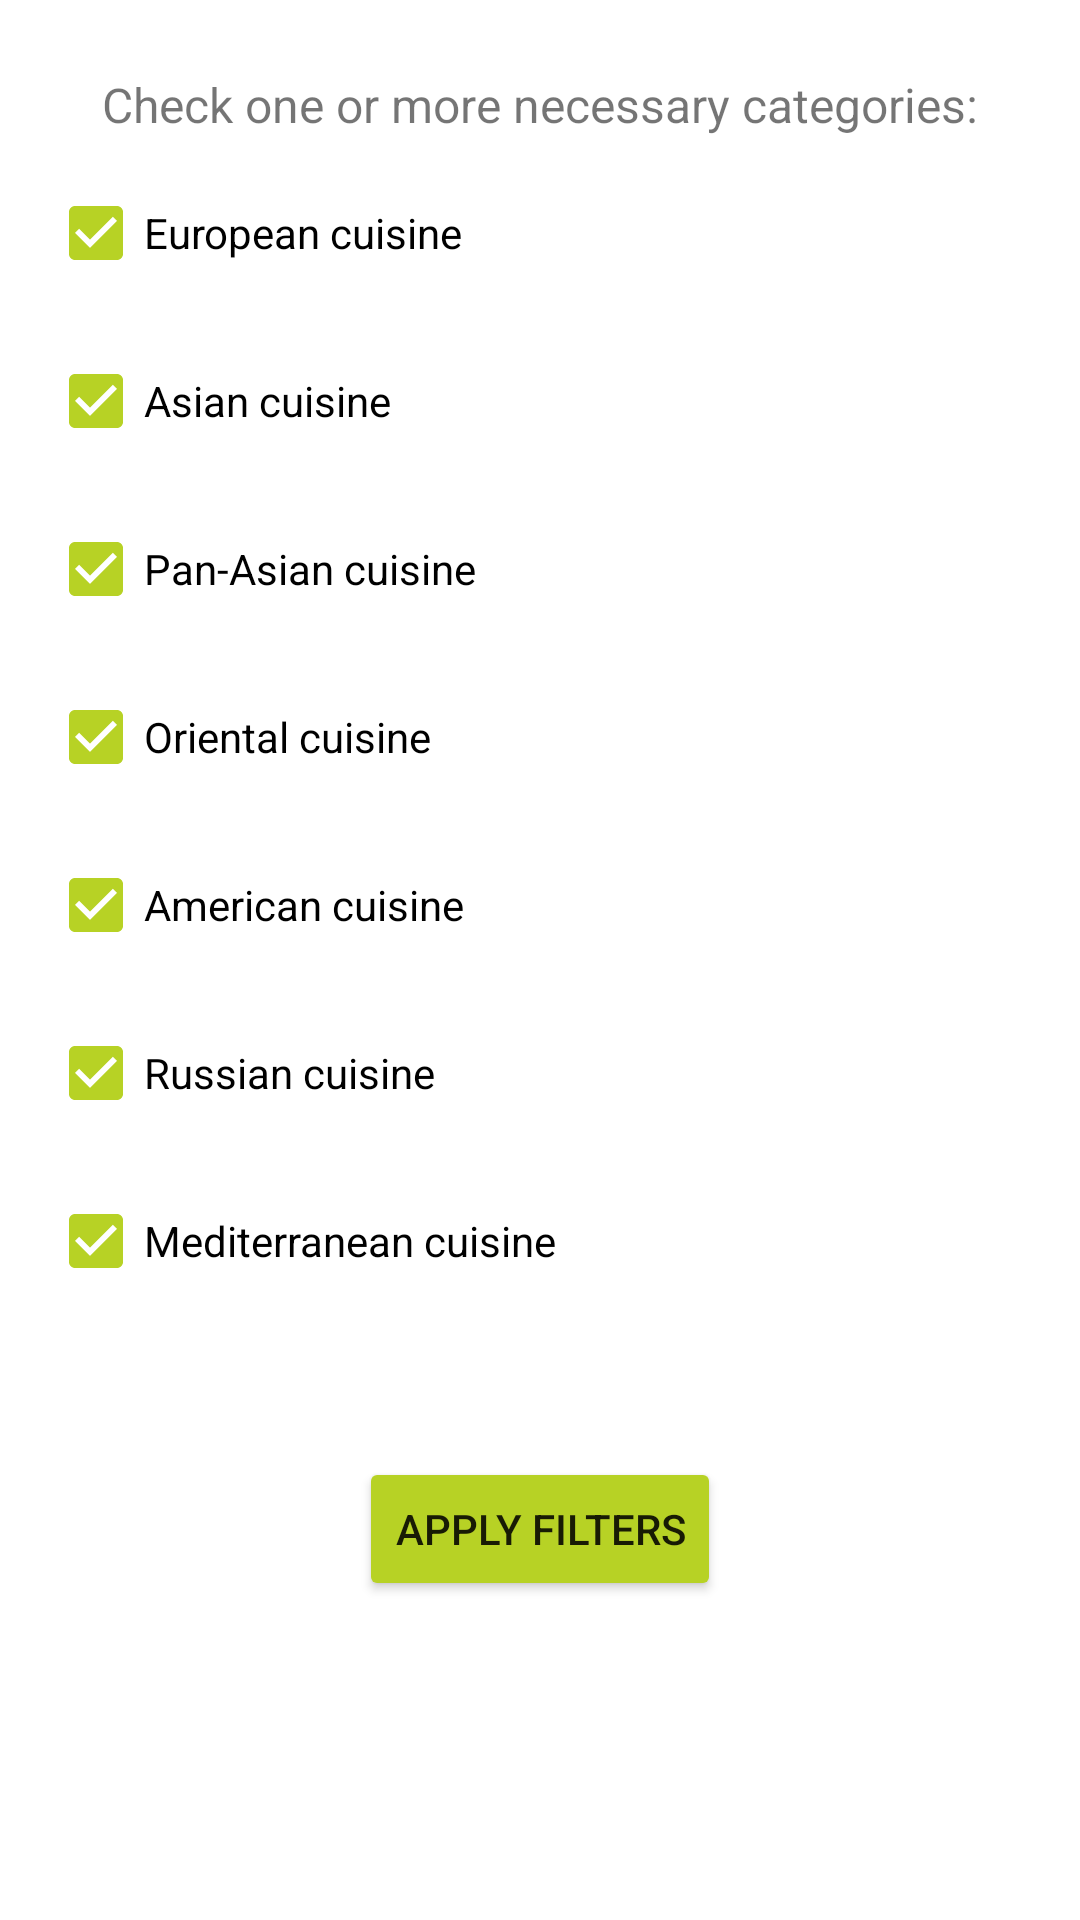

Layout XML and referenced resources for this Android screen:
<!-- AndroidManifest.xml: application theme Theme.NeRecipe -->
<!-- res/layout/filters_fragment.xml -->
<?xml version="1.0" encoding="utf-8"?>
<LinearLayout
    xmlns:android="http://schemas.android.com/apk/res/android"
    android:orientation="vertical"
    android:layout_width="match_parent"
    android:layout_height="match_parent">

    <TextView
        android:id="@+id/chooseFiltersText"
        android:layout_width="wrap_content"
        android:layout_height="wrap_content"
        android:layout_gravity="center"
        android:textSize="16sp"
        android:layout_marginTop="@dimen/mid_spacing"
        android:text="@string/chooseFiltersText" />

    <CheckBox
        android:id="@+id/europeanCheckBox"
        android:layout_width="wrap_content"
        android:layout_height="wrap_content"
        android:checked="true"
        android:layout_marginStart="@dimen/common_spacing"
        android:layout_marginTop="@dimen/min_spacing"
        android:text="@string/european_cuisine_name" />

    <CheckBox
        android:id="@+id/asianCheckBox"
        android:layout_width="wrap_content"
        android:layout_height="wrap_content"
        android:checked="true"
        android:layout_marginStart="@dimen/common_spacing"
        android:layout_marginTop="@dimen/min_spacing"
        android:text="@string/asian_cuisine_name" />

    <CheckBox
        android:id="@+id/panAsianCheckBox"
        android:layout_width="wrap_content"
        android:layout_height="wrap_content"
        android:checked="true"
        android:layout_marginStart="@dimen/common_spacing"
        android:layout_marginTop="@dimen/min_spacing"
        android:text="@string/pan_asian_cuisine_name" />

    <CheckBox
        android:id="@+id/orientalCheckBox"
        android:layout_width="wrap_content"
        android:layout_height="wrap_content"
        android:checked="true"
        android:layout_marginStart="@dimen/common_spacing"
        android:layout_marginTop="@dimen/min_spacing"
        android:text="@string/oriental_cuisine_name" />

    <CheckBox
        android:id="@+id/americanCheckBox"
        android:layout_width="wrap_content"
        android:layout_height="wrap_content"
        android:checked="true"
        android:layout_marginStart="@dimen/common_spacing"
        android:layout_marginTop="@dimen/min_spacing"
        android:text="@string/american_cuisine_name" />

    <CheckBox
        android:id="@+id/russianCheckBox"
        android:layout_width="wrap_content"
        android:layout_height="wrap_content"
        android:checked="true"
        android:layout_marginStart="@dimen/common_spacing"
        android:layout_marginTop="@dimen/min_spacing"
        android:text="@string/russian_cuisine_name" />

    <CheckBox
        android:id="@+id/mediterraneanCheckBox"
        android:layout_width="wrap_content"
        android:layout_height="wrap_content"
        android:checked="true"
        android:layout_marginStart="@dimen/common_spacing"
        android:layout_marginTop="@dimen/min_spacing"
        android:text="@string/mediterranean_cuisine_name" />

    <Button
        android:id="@+id/applyFiltersButton"
        android:layout_gravity="center"
        android:layout_marginTop="@dimen/big_spacing"
        android:backgroundTint="@color/green"
        android:layout_width="wrap_content"
        android:layout_height="wrap_content"
        android:text="@string/apply_filters" />


</LinearLayout>
<!-- resources referenced by this layout -->
<resources>
  <color name="green">#B7D225</color>
  <dimen name="big_spacing">48dp</dimen>
  <dimen name="common_spacing">16dp</dimen>
  <dimen name="mid_spacing">24dp</dimen>
  <dimen name="min_spacing">8dp</dimen>
  <string name="american_cuisine_name">American cuisine</string>
  <string name="apply_filters">Apply filters</string>
  <string name="asian_cuisine_name">Asian cuisine</string>
  <string name="chooseFiltersText">Check one or more necessary categories:</string>
  <string name="european_cuisine_name">European cuisine</string>
  <string name="mediterranean_cuisine_name">Mediterranean cuisine</string>
  <string name="oriental_cuisine_name">Oriental cuisine</string>
  <string name="pan_asian_cuisine_name">Pan-Asian cuisine</string>
  <string name="russian_cuisine_name">Russian cuisine</string>
  <style name="Theme.NeRecipe" parent="Theme.MaterialComponents.DayNight.DarkActionBar">
          
          <item name="colorPrimary">@color/reddish</item>
          <item name="colorPrimaryVariant">@color/peach</item>
          <item name="colorOnPrimary">@color/white</item>
          
          <item name="colorSecondary">@color/green</item>
          <item name="colorSecondaryVariant">@color/grey</item>
          <item name="colorOnSecondary">@color/black</item>
          
          <item name="android:statusBarColor" tools:targetApi="l">?attr/colorPrimaryVariant</item>
          
      </style>
  <color name="reddish">#FF5345</color>
  <color name="peach">#F9DABE</color>
  <color name="white">#FFFFFFFF</color>
  <color name="grey">#E4E4E4</color>
  <color name="black">#282226</color>
</resources>
